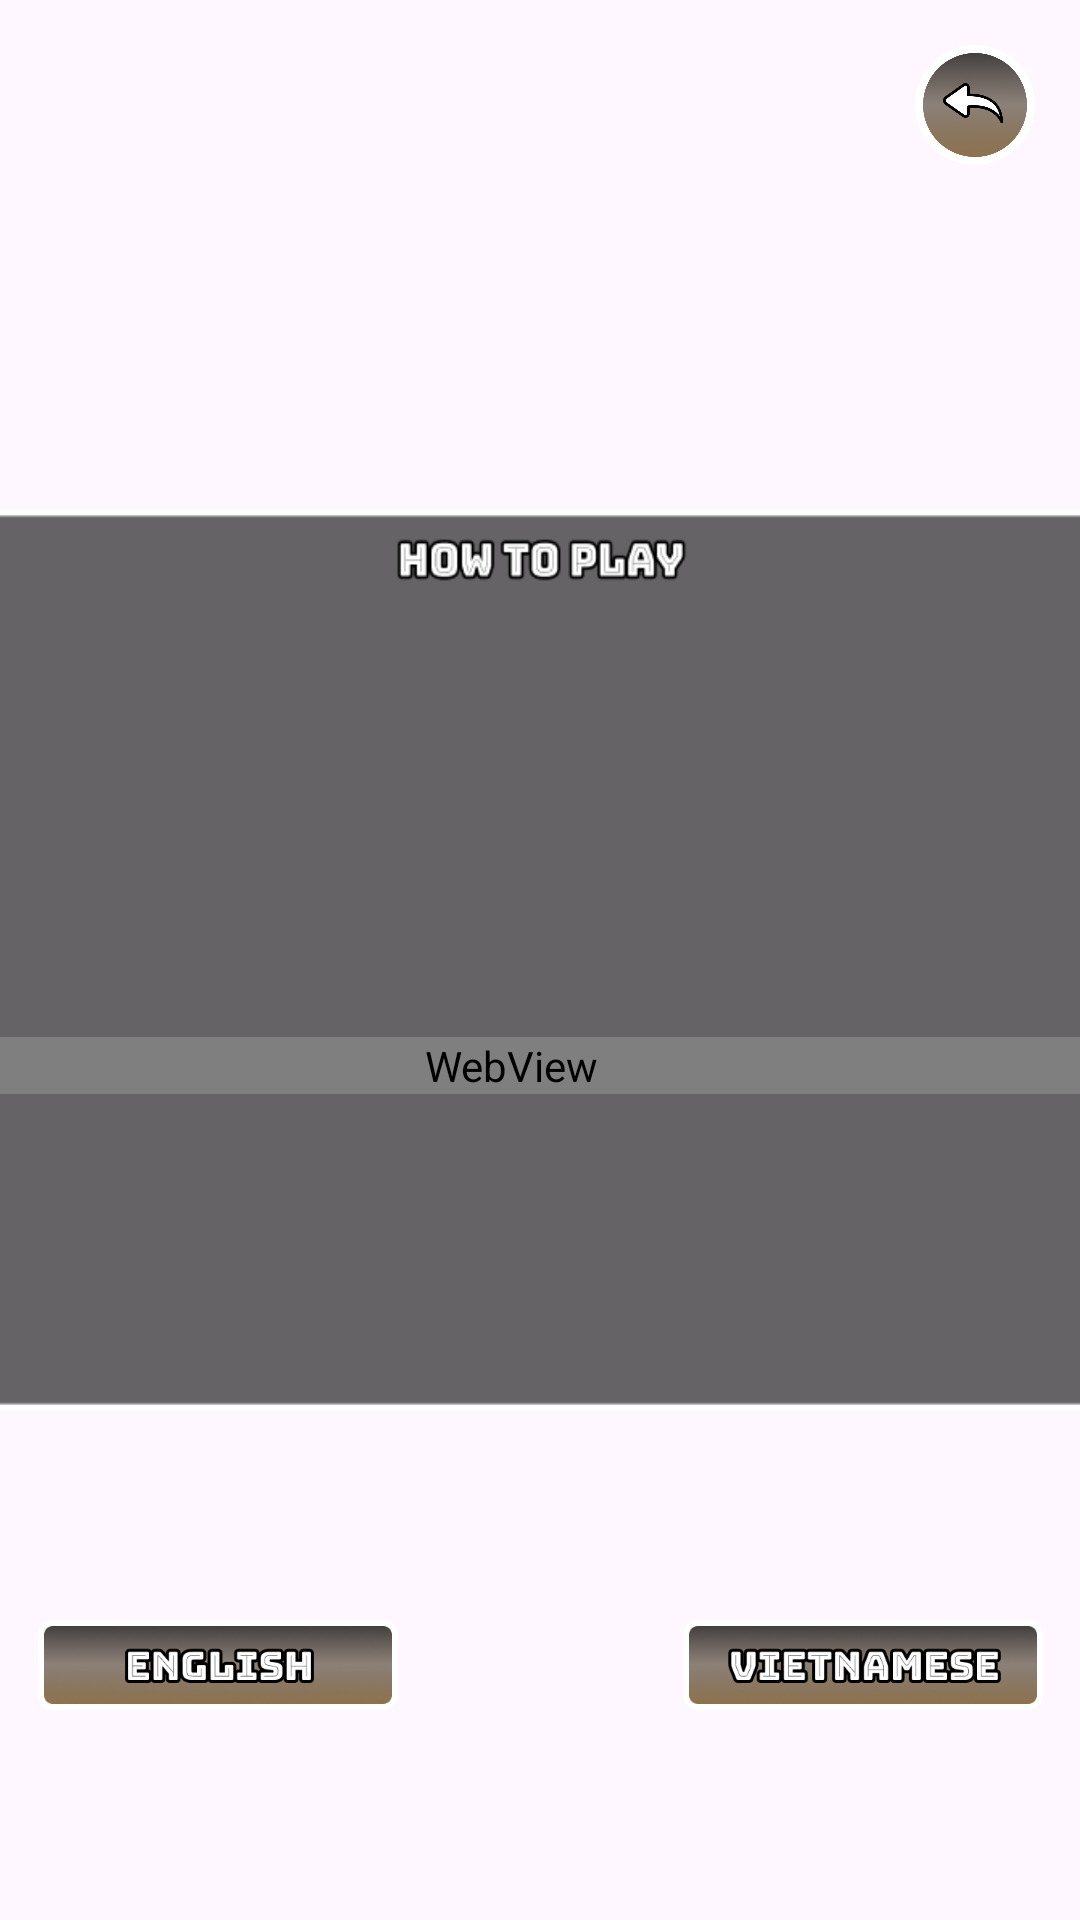

Reconstruct the res/layout file that produces this screen, plus the resources it refers to.
<!-- AndroidManifest.xml: application theme Theme.CamouflageGame -->
<!-- res/layout/guide_screen.xml -->
<?xml version="1.0" encoding="utf-8"?>
<androidx.constraintlayout.widget.ConstraintLayout xmlns:android="http://schemas.android.com/apk/res/android"
    xmlns:app="http://schemas.android.com/apk/res-auto"
    xmlns:tools="http://schemas.android.com/tools"
    android:layout_width="match_parent"
    android:layout_height="match_parent"
    android:background="@drawable/background">

    <ImageButton
        android:id="@+id/btnBack_guideScreen"
        android:layout_width="40dp"
        android:layout_height="40dp"
        android:layout_marginTop="15dp"
        android:layout_marginEnd="15dp"
        android:background="#00FFFFFF"
        android:clickable="true"
        android:focusable="true"
        android:foreground="@drawable/ripple_effect"
        android:importantForAccessibility="no"
        android:scaleType="fitCenter"
        app:layout_constraintEnd_toEndOf="parent"
        app:layout_constraintTop_toTopOf="parent"
        app:srcCompat="@drawable/btn_back" />

    <androidx.constraintlayout.widget.ConstraintLayout
        android:id="@+id/constraintLayout6"
        android:layout_width="550dp"
        android:layout_height="300dp"
        android:background="@drawable/guide_layout"
        android:hapticFeedbackEnabled="true"
        app:layout_constraintBottom_toBottomOf="parent"
        app:layout_constraintEnd_toEndOf="parent"
        app:layout_constraintStart_toStartOf="parent"
        app:layout_constraintTop_toTopOf="parent">


        <WebView
            android:id="@+id/webview"
            android:layout_width="530dp"
            android:layout_height="wrap_content"
            android:layout_marginTop="70dp"
            app:layout_constraintBottom_toBottomOf="parent"
            app:layout_constraintTop_toTopOf="parent"
            tools:ignore="MissingConstraints"
            tools:layout_editor_absoluteX="10dp" />

    </androidx.constraintlayout.widget.ConstraintLayout>

    <ImageButton
        android:id="@+id/btnEnglish"
        android:layout_width="120dp"
        android:layout_height="30dp"
        android:background="#00FFFFFF"
        android:clickable="true"
        android:focusable="true"
        android:foreground="@drawable/ripple_effect"
        android:scaleType="fitCenter"
        app:layout_constraintBottom_toBottomOf="parent"
        app:layout_constraintEnd_toEndOf="@+id/constraintLayout6"
        app:layout_constraintHorizontal_bias="0.25"
        app:layout_constraintStart_toStartOf="@+id/constraintLayout6"
        app:layout_constraintTop_toBottomOf="@+id/constraintLayout6"
        app:srcCompat="@drawable/btn_english"
        tools:ignore="ContentDescription,SpeakableTextPresentCheck" />

    <ImageButton
        android:id="@+id/btnVietnamese"
        android:layout_width="120dp"
        android:layout_height="30dp"
        android:background="#00FFFFFF"
        android:clickable="true"
        android:focusable="true"
        android:foreground="@drawable/ripple_effect"
        android:scaleType="fitCenter"
        app:layout_constraintBottom_toBottomOf="parent"
        app:layout_constraintEnd_toEndOf="@+id/constraintLayout6"
        app:layout_constraintHorizontal_bias="0.75"
        app:layout_constraintStart_toStartOf="@+id/constraintLayout6"
        app:layout_constraintTop_toBottomOf="@+id/constraintLayout6"
        app:layout_constraintVertical_bias="0.5"
        app:srcCompat="@drawable/btn_vietnamese"
        tools:ignore="ContentDescription,SpeakableTextPresentCheck" />
</androidx.constraintlayout.widget.ConstraintLayout>
<!-- resources referenced by this layout -->
<resources>
  <!-- drawable btn_back: png bitmap (drawable, 122922 bytes) -->
  <!-- drawable btn_english: png bitmap (drawable, 34663 bytes) -->
  <!-- drawable btn_vietnamese: png bitmap (drawable, 31648 bytes) -->
  <!-- drawable guide_layout: png bitmap (drawable, 7065 bytes) -->
  <!-- drawable ripple_effect (drawable) -->
  <?xml version="1.0" encoding="utf-8"?>
  <ripple xmlns:android="http://schemas.android.com/apk/res/android"
      android:color="#6D9C9C9C">
      <item android:id="@android:id/mask">
          <shape android:shape="rectangle">
              <corners android:bottomLeftRadius="45dp"
                  android:topLeftRadius="45dp"
                  android:bottomRightRadius="45dp"
                  android:topRightRadius="45dp" />
              <solid android:color="#6D9C9C9C" />
          </shape>
      </item>
  </ripple>
  <style name="Theme.CamouflageGame" parent="Base.Theme.CamouflageGame" />
  <style name="Base.Theme.CamouflageGame" parent="Theme.Material3.Light.NoActionBar">
          <item name="android:forceDarkAllowed" tools:targetApi="q">false</item>
      </style>
</resources>
